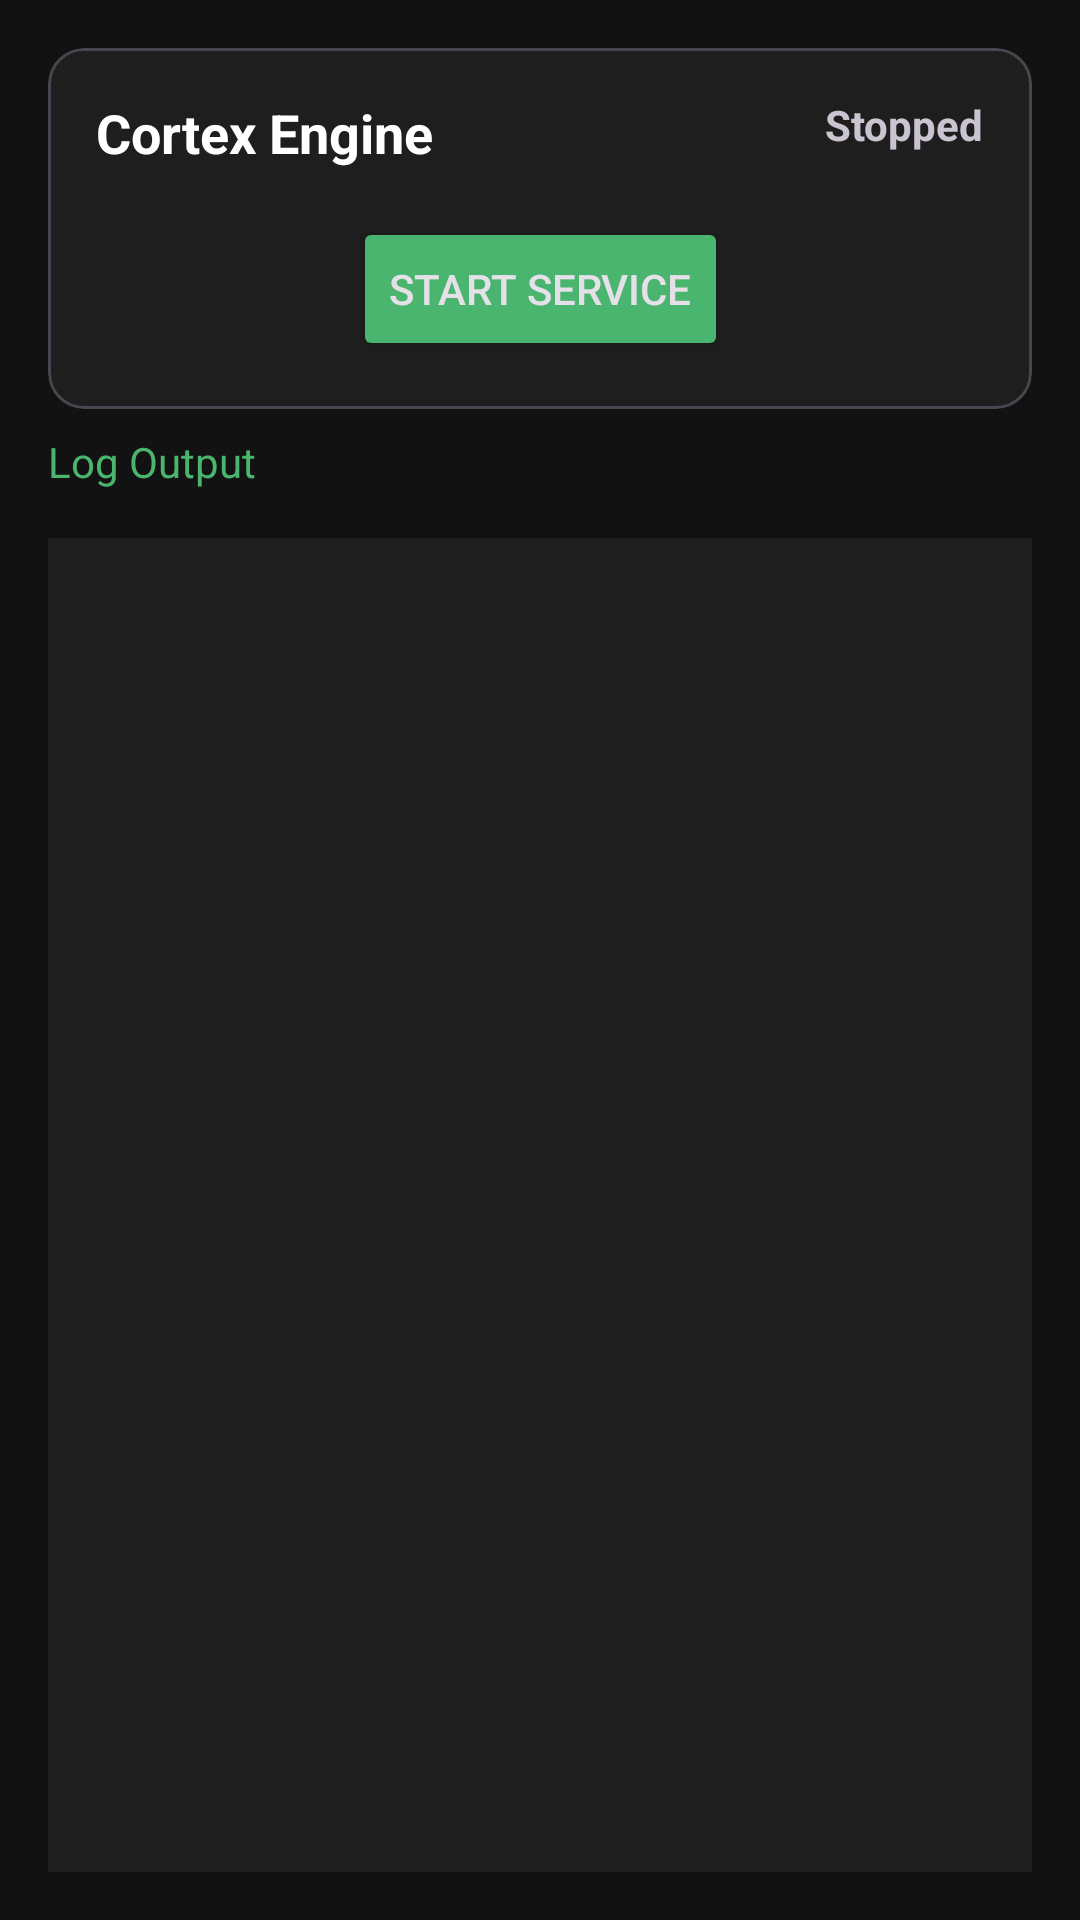

Write the Android layout XML for this screen, with the resource values it uses.
<!-- AndroidManifest.xml: application theme Theme.CortexAndroid -->
<!-- res/layout/activity_dashboard.xml -->
<?xml version="1.0" encoding="utf-8"?>
<androidx.constraintlayout.widget.ConstraintLayout
    xmlns:android="http://schemas.android.com/apk/res/android"
    xmlns:app="http://schemas.android.com/apk/res-auto"
    android:layout_width="match_parent"
    android:layout_height="match_parent"
    android:background="@color/cortex_dark_bg">

    <com.google.android.material.card.MaterialCardView
        android:id="@+id/cardStatus"
        android:layout_width="0dp"
        android:layout_height="wrap_content"
        android:layout_margin="16dp"
        app:cardBackgroundColor="@color/cortex_card_bg"
        app:cardCornerRadius="12dp"
        app:layout_constraintEnd_toEndOf="parent"
        app:layout_constraintStart_toStartOf="parent"
        app:layout_constraintTop_toTopOf="parent">

        <androidx.constraintlayout.widget.ConstraintLayout
            android:layout_width="match_parent"
            android:layout_height="wrap_content"
            android:padding="16dp">

            <TextView
                android:id="@+id/tvEngineLabel"
                android:layout_width="wrap_content"
                android:layout_height="wrap_content"
                android:text="@string/cortex_engine"
                android:textColor="@android:color/white"
                android:textSize="18sp"
                android:textStyle="bold"
                app:layout_constraintStart_toStartOf="parent"
                app:layout_constraintTop_toTopOf="parent" />

            <TextView
                android:id="@+id/tvServiceStatus"
                android:layout_width="wrap_content"
                android:layout_height="wrap_content"
                android:text="@string/status_stopped"
                android:textSize="14sp"
                android:textStyle="bold"
                app:layout_constraintEnd_toEndOf="parent"
                app:layout_constraintTop_toTopOf="parent" />

            <Button
                android:id="@+id/btnToggleService"
                android:layout_width="wrap_content"
                android:layout_height="wrap_content"
                android:text="@string/start_service"
                android:backgroundTint="@color/cortex_green"
                app:layout_constraintEnd_toEndOf="parent"
                app:layout_constraintStart_toStartOf="parent"
                app:layout_constraintTop_toBottomOf="@id/tvEngineLabel"
                android:layout_marginTop="16dp" />

        </androidx.constraintlayout.widget.ConstraintLayout>
    </com.google.android.material.card.MaterialCardView>

    <TextView
        android:id="@+id/tvLogsLabel"
        android:layout_width="wrap_content"
        android:layout_height="wrap_content"
        android:text="@string/logs_label"
        android:textColor="@color/cortex_green"
        android:textSize="14sp"
        android:layout_marginStart="16dp"
        android:layout_marginTop="8dp"
        app:layout_constraintStart_toStartOf="parent"
        app:layout_constraintTop_toBottomOf="@id/cardStatus" />

    <androidx.recyclerview.widget.RecyclerView
        android:id="@+id/rvLogs"
        android:layout_width="0dp"
        android:layout_height="0dp"
        android:layout_margin="16dp"
        android:background="@color/cortex_card_bg"
        android:padding="8dp"
        app:layout_constraintBottom_toBottomOf="parent"
        app:layout_constraintEnd_toEndOf="parent"
        app:layout_constraintStart_toStartOf="parent"
        app:layout_constraintTop_toBottomOf="@id/tvLogsLabel" />

</androidx.constraintlayout.widget.ConstraintLayout>
<!-- resources referenced by this layout -->
<resources>
  <color name="cortex_card_bg">#1E1E1E</color>
  <color name="cortex_dark_bg">#121212</color>
  <color name="cortex_green">#4AB56E</color>
  <string name="cortex_engine">Cortex Engine</string>
  <string name="logs_label">Log Output</string>
  <string name="start_service">Start Service</string>
  <string name="status_stopped">Stopped</string>
  <style name="Theme.CortexAndroid" parent="Theme.Material3.Dark.NoActionBar">
          <item name="colorPrimary">@color/cortex_green</item>
          <item name="colorPrimaryVariant">@color/cortex_green</item>
          <item name="colorOnPrimary">@color/black</item>
          <item name="colorSecondary">@color/teal_200</item>
          <item name="colorSecondaryVariant">@color/teal_700</item>
          <item name="colorOnSecondary">@color/black</item>
          <item name="android:statusBarColor">@color/cortex_dark_bg</item>
          <item name="android:windowBackground">@color/cortex_dark_bg</item>
      </style>
  <color name="black">#FF000000</color>
  <color name="teal_200">#FF03DAC5</color>
  <color name="teal_700">#FF018786</color>
</resources>
